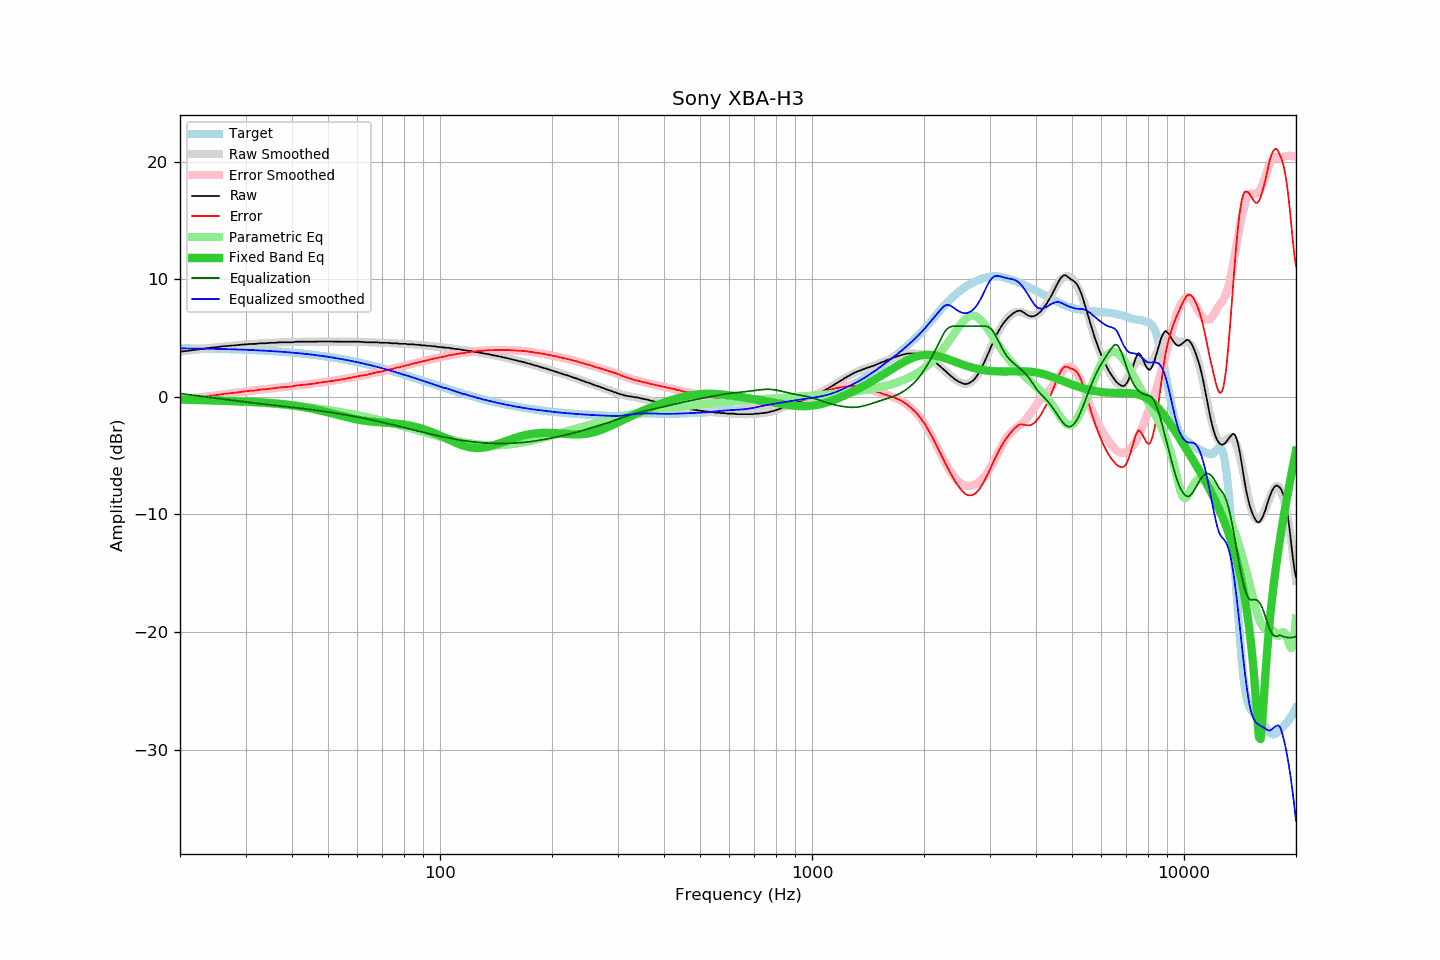

Values plotted in this chart, from the file beside it:
frequency, raw, error, smoothed, error_smoothed, equalization, parametric_eq, equalized_raw, equalized_smoothed, target
20, 3.83, -0.30, 3.84, -0.27, 0.27, -0.24, 4.10, 4.11, 4.12
21, 3.91, -0.21, 3.92, -0.19, 0.19, -0.26, 4.09, 4.11, 4.12
22, 4.00, -0.11, 4.00, -0.10, 0.10, -0.27, 4.10, 4.10, 4.11
23, 4.07, -0.03, 4.07, -0.02, 0.02, -0.29, 4.09, 4.09, 4.10
24, 4.16, 0.07, 4.14, 0.06, -0.06, -0.31, 4.10, 4.08, 4.08
25, 4.21, 0.13, 4.20, 0.13, -0.13, -0.33, 4.08, 4.07, 4.07
26, 4.29, 0.23, 4.26, 0.20, -0.20, -0.34, 4.09, 4.06, 4.06
27, 4.33, 0.28, 4.32, 0.27, -0.27, -0.36, 4.06, 4.05, 4.04
28, 4.37, 0.34, 4.37, 0.34, -0.34, -0.38, 4.03, 4.03, 4.03
29, 4.42, 0.40, 4.41, 0.40, -0.40, -0.39, 4.02, 4.01, 4.01
30, 4.46, 0.46, 4.45, 0.46, -0.46, -0.41, 4.00, 4.00, 3.99
31, 4.49, 0.51, 4.48, 0.51, -0.51, -0.43, 3.98, 3.98, 3.98
32, 4.50, 0.54, 4.51, 0.56, -0.56, -0.45, 3.94, 3.95, 3.96
33, 4.55, 0.61, 4.54, 0.60, -0.60, -0.48, 3.94, 3.93, 3.94
34, 4.55, 0.63, 4.56, 0.65, -0.65, -0.50, 3.90, 3.91, 3.91
35, 4.59, 0.70, 4.58, 0.69, -0.69, -0.53, 3.89, 3.89, 3.89
36, 4.59, 0.72, 4.60, 0.73, -0.73, -0.56, 3.85, 3.86, 3.87
37, 4.63, 0.79, 4.61, 0.78, -0.78, -0.60, 3.85, 3.84, 3.84
38, 4.63, 0.81, 4.63, 0.82, -0.82, -0.64, 3.81, 3.81, 3.81
39, 4.63, 0.84, 4.64, 0.86, -0.86, -0.68, 3.77, 3.78, 3.78
40, 4.63, 0.87, 4.65, 0.90, -0.90, -0.73, 3.73, 3.75, 3.76
41, 4.68, 0.95, 4.66, 0.94, -0.94, -0.78, 3.74, 3.72, 3.72
42, 4.68, 0.98, 4.67, 0.98, -0.98, -0.83, 3.70, 3.69, 3.69
43, 4.68, 1.02, 4.67, 1.02, -1.02, -0.88, 3.66, 3.66, 3.66
44, 4.68, 1.05, 4.68, 1.05, -1.05, -0.94, 3.62, 3.63, 3.63
45, 4.68, 1.09, 4.69, 1.09, -1.09, -1.00, 3.58, 3.59, 3.59
46, 4.68, 1.12, 4.69, 1.13, -1.13, -1.07, 3.54, 3.55, 3.55
47, 4.70, 1.18, 4.69, 1.17, -1.17, -1.13, 3.52, 3.52, 3.52
48, 4.70, 1.22, 4.69, 1.21, -1.21, -1.20, 3.48, 3.48, 3.48
49, 4.70, 1.26, 4.69, 1.25, -1.25, -1.26, 3.44, 3.44, 3.44
50, 4.70, 1.30, 4.69, 1.30, -1.30, -1.33, 3.40, 3.40, 3.40
51, 4.70, 1.34, 4.69, 1.34, -1.34, -1.40, 3.36, 3.35, 3.36
52, 4.69, 1.37, 4.69, 1.38, -1.38, -1.47, 3.31, 3.31, 3.31
53, 4.68, 1.41, 4.69, 1.42, -1.42, -1.54, 3.26, 3.27, 3.27
54, 4.68, 1.45, 4.69, 1.46, -1.46, -1.61, 3.21, 3.22, 3.23
55, 4.68, 1.50, 4.69, 1.51, -1.51, -1.67, 3.17, 3.18, 3.18
56, 4.68, 1.54, 4.68, 1.55, -1.55, -1.73, 3.13, 3.13, 3.13
57, 4.68, 1.59, 4.68, 1.59, -1.59, -1.79, 3.08, 3.08, 3.09
58, 4.68, 1.64, 4.67, 1.64, -1.64, -1.84, 3.04, 3.03, 3.04
59, 4.68, 1.69, 4.67, 1.68, -1.68, -1.89, 3.00, 2.99, 2.99
60, 4.68, 1.74, 4.66, 1.73, -1.73, -1.94, 2.95, 2.94, 2.94
61, 4.68, 1.79, 4.66, 1.77, -1.77, -1.98, 2.91, 2.89, 2.89
62, 4.66, 1.82, 4.65, 1.82, -1.82, -2.02, 2.84, 2.84, 2.84
63, 4.63, 1.84, 4.65, 1.86, -1.86, -2.05, 2.77, 2.79, 2.79
64, 4.63, 1.89, 4.64, 1.91, -1.91, -2.08, 2.72, 2.74, 2.74
65, 4.63, 1.94, 4.63, 1.95, -1.95, -2.10, 2.68, 2.68, 2.69
66, 4.63, 1.99, 4.63, 2.00, -2.00, -2.13, 2.63, 2.63, 2.63
67, 4.63, 2.05, 4.62, 2.04, -2.04, -2.15, 2.59, 2.58, 2.58
68, 4.63, 2.10, 4.61, 2.09, -2.09, -2.16, 2.54, 2.53, 2.53
69, 4.59, 2.11, 4.60, 2.13, -2.13, -2.18, 2.46, 2.47, 2.47
70, 4.59, 2.17, 4.59, 2.18, -2.18, -2.19, 2.41, 2.42, 2.42
71, 4.59, 2.22, 4.58, 2.22, -2.22, -2.21, 2.37, 2.36, 2.37
72, 4.59, 2.28, 4.58, 2.27, -2.27, -2.22, 2.32, 2.31, 2.31
73, 4.58, 2.32, 4.57, 2.31, -2.31, -2.23, 2.27, 2.26, 2.26
74, 4.55, 2.34, 4.56, 2.36, -2.36, -2.25, 2.19, 2.20, 2.20
75, 4.55, 2.40, 4.55, 2.40, -2.40, -2.26, 2.15, 2.15, 2.15
76, 4.55, 2.45, 4.54, 2.44, -2.44, -2.28, 2.10, 2.09, 2.09
77, 4.54, 2.50, 4.53, 2.49, -2.49, -2.30, 2.05, 2.04, 2.04
78, 4.50, 2.51, 4.52, 2.53, -2.53, -2.32, 1.97, 1.98, 1.99
79, 4.50, 2.57, 4.51, 2.58, -2.58, -2.34, 1.92, 1.93, 1.93
... 553 more rows
